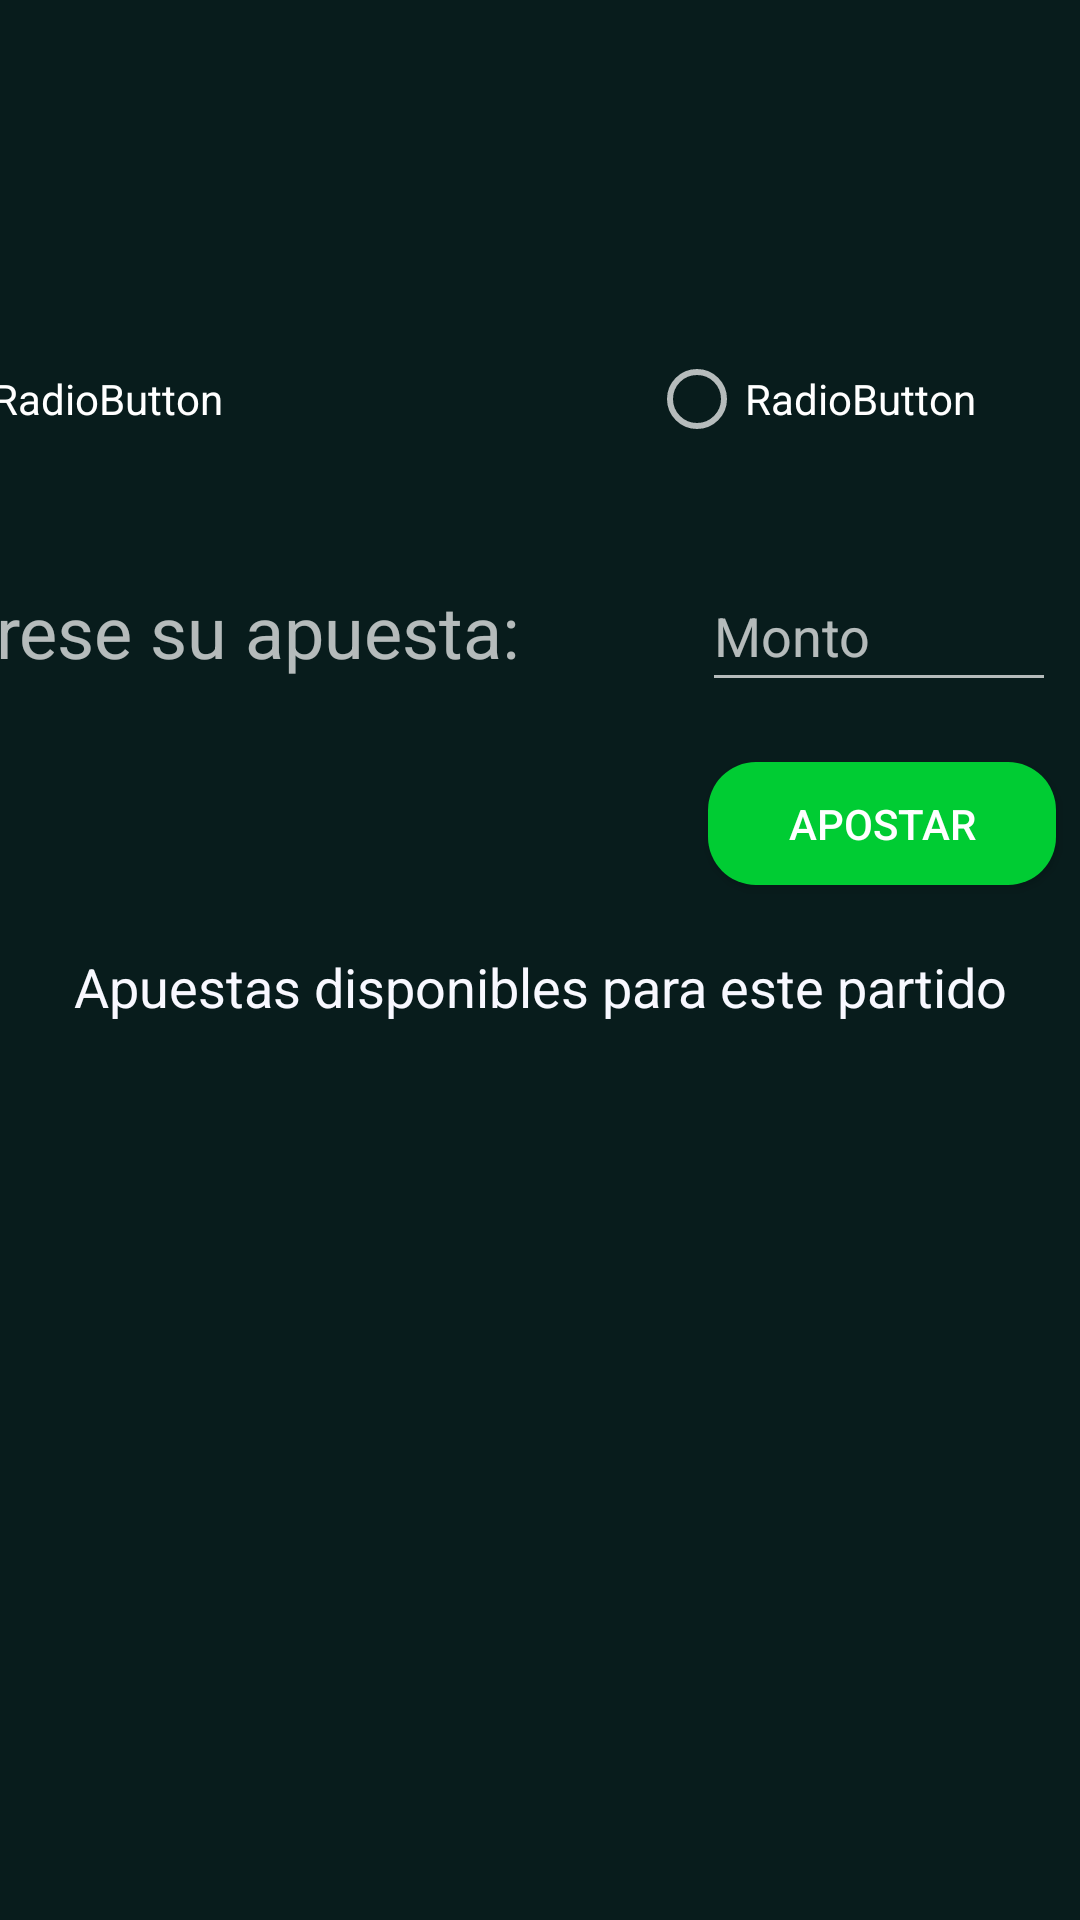

The Android layout XML behind this screen, and the referenced resources:
<!-- AndroidManifest.xml: application theme Theme.AppCompat.NoActionBar -->
<!-- res/layout/activity_seleccion_cuarto_partido.xml -->
<?xml version="1.0" encoding="utf-8"?>
<androidx.constraintlayout.widget.ConstraintLayout xmlns:android="http://schemas.android.com/apk/res/android"
    xmlns:app="http://schemas.android.com/apk/res-auto"
    xmlns:tools="http://schemas.android.com/tools"
    android:layout_width="match_parent"
    android:layout_height="match_parent"
    android:background="@color/colorVerde"
    tools:context=".SeleccionCuartoPartido">

    <TextView
        android:id="@+id/textView16"
        android:layout_width="wrap_content"
        android:layout_height="wrap_content"
        android:layout_marginStart="75dp"
        android:layout_marginLeft="75dp"
        android:layout_marginTop="48dp"
        android:layout_marginEnd="79dp"
        android:layout_marginRight="79dp"
        android:text="VS"
        android:textSize="24sp"
        app:layout_constraintEnd_toStartOf="@+id/imageView8"
        app:layout_constraintStart_toEndOf="@+id/imageView7"
        app:layout_constraintTop_toTopOf="parent" />

    <ListView
        android:id="@+id/lv_apuestas"
        android:layout_width="410dp"
        android:layout_height="376dp"
        android:layout_marginTop="1dp"
        android:layout_marginEnd="1dp"
        android:layout_marginRight="1dp"
        app:layout_constraintEnd_toEndOf="parent"
        app:layout_constraintHorizontal_bias="0.0"
        app:layout_constraintStart_toStartOf="parent"
        app:layout_constraintTop_toBottomOf="@+id/textView19" />

    <EditText
        android:id="@+id/et_monto4"
        android:layout_width="118dp"
        android:layout_height="47dp"
        android:layout_marginTop="39dp"
        android:layout_marginEnd="8dp"
        android:layout_marginRight="8dp"
        android:ems="10"
        android:hint="@string/et_apuesta"
        android:inputType="number"
        android:textSize="18sp"
        app:layout_constraintEnd_toEndOf="parent"
        app:layout_constraintTop_toBottomOf="@+id/radioGroup" />

    <Button
        android:id="@+id/button3"
        android:layout_width="116dp"
        android:layout_height="41dp"
        android:layout_marginTop="20dp"
        android:layout_marginEnd="8dp"
        android:layout_marginRight="8dp"
        android:background="@drawable/boton_redondo"
        android:onClick="apostar"
        android:text="@string/btn_apostar"
        app:layout_constraintEnd_toEndOf="parent"
        app:layout_constraintTop_toBottomOf="@+id/et_monto4" />

    <TextView
        android:id="@+id/textView19"
        android:layout_width="match_parent"
        android:layout_height="44dp"
        android:layout_marginStart="1dp"
        android:layout_marginLeft="1dp"
        android:layout_marginTop="12dp"
        android:layout_marginEnd="1dp"
        android:layout_marginRight="1dp"
        android:gravity="center"
        android:text="Apuestas disponibles para este partido"
        android:textAlignment="center"
        android:textColor="@color/colorGhostWhite"
        android:textSize="18sp"
        app:layout_constraintEnd_toEndOf="parent"
        app:layout_constraintHorizontal_bias="0.0"
        app:layout_constraintStart_toStartOf="parent"
        app:layout_constraintTop_toBottomOf="@+id/button3" />

    <ImageView
        android:id="@+id/imageView7"
        android:layout_width="68dp"
        android:layout_height="81dp"
        android:layout_marginStart="52dp"
        android:layout_marginLeft="52dp"
        android:layout_marginTop="16dp"
        app:layout_constraintBottom_toTopOf="@+id/guideline7"
        app:layout_constraintEnd_toStartOf="@+id/guideline8"
        app:layout_constraintStart_toStartOf="parent"
        app:layout_constraintTop_toTopOf="parent"
        app:srcCompat="@drawable/cerro_porteno" />

    <TextView
        android:id="@+id/textView18"
        android:layout_width="wrap_content"
        android:layout_height="wrap_content"
        android:layout_marginTop="46dp"
        android:layout_marginEnd="61dp"
        android:layout_marginRight="61dp"
        android:text="@string/tv_apuesta"
        android:textSize="24sp"
        app:layout_constraintEnd_toStartOf="@+id/et_monto4"
        app:layout_constraintTop_toBottomOf="@+id/radioGroup" />

    <ImageView
        android:id="@+id/imageView8"
        android:layout_width="68dp"
        android:layout_height="81dp"
        android:layout_marginTop="16dp"
        android:layout_marginEnd="40dp"
        android:layout_marginRight="40dp"
        app:layout_constraintBottom_toTopOf="@+id/guideline7"
        app:layout_constraintEnd_toEndOf="parent"
        app:layout_constraintStart_toStartOf="@+id/guideline9"
        app:layout_constraintTop_toTopOf="parent"
        app:srcCompat="@drawable/cerro_porteno" />

    <RadioGroup
        android:id="@+id/radioGroup"
        android:layout_width="387dp"
        android:layout_height="30dp"
        android:layout_marginTop="21dp"
        android:layout_marginEnd="8dp"
        android:layout_marginRight="8dp"
        android:orientation="horizontal"
        app:layout_constraintEnd_toEndOf="parent"
        app:layout_constraintTop_toBottomOf="@+id/imageView7">

        <RadioButton
            android:id="@+id/radioButton7"
            android:layout_width="251dp"
            android:layout_height="match_parent"
            android:text="RadioButton" />

        <RadioButton
            android:id="@+id/radioButton8"
            android:layout_width="match_parent"
            android:layout_height="wrap_content"
            android:text="RadioButton" />
    </RadioGroup>

</androidx.constraintlayout.widget.ConstraintLayout>
<!-- resources referenced by this layout -->
<resources>
  <color name="colorGhostWhite">#F8F8FF</color>
  <color name="colorVerde">#081C1C</color>
  <!-- drawable boton_redondo (drawable) -->
  <?xml version="1.0" encoding="utf-8"?>
  <shape xmlns:android="http://schemas.android.com/apk/res/android">
      <corners android:radius="16dp"/>
      <solid android:color="@color/colorVerdeClaro"/>
  </shape>
  <string name="btn_apostar">Apostar</string>
  <string name="et_apuesta">Monto</string>
  <string name="tv_apuesta">Ingrese su apuesta:</string>
  <color name="colorVerdeClaro">#00cc33</color>
</resources>
